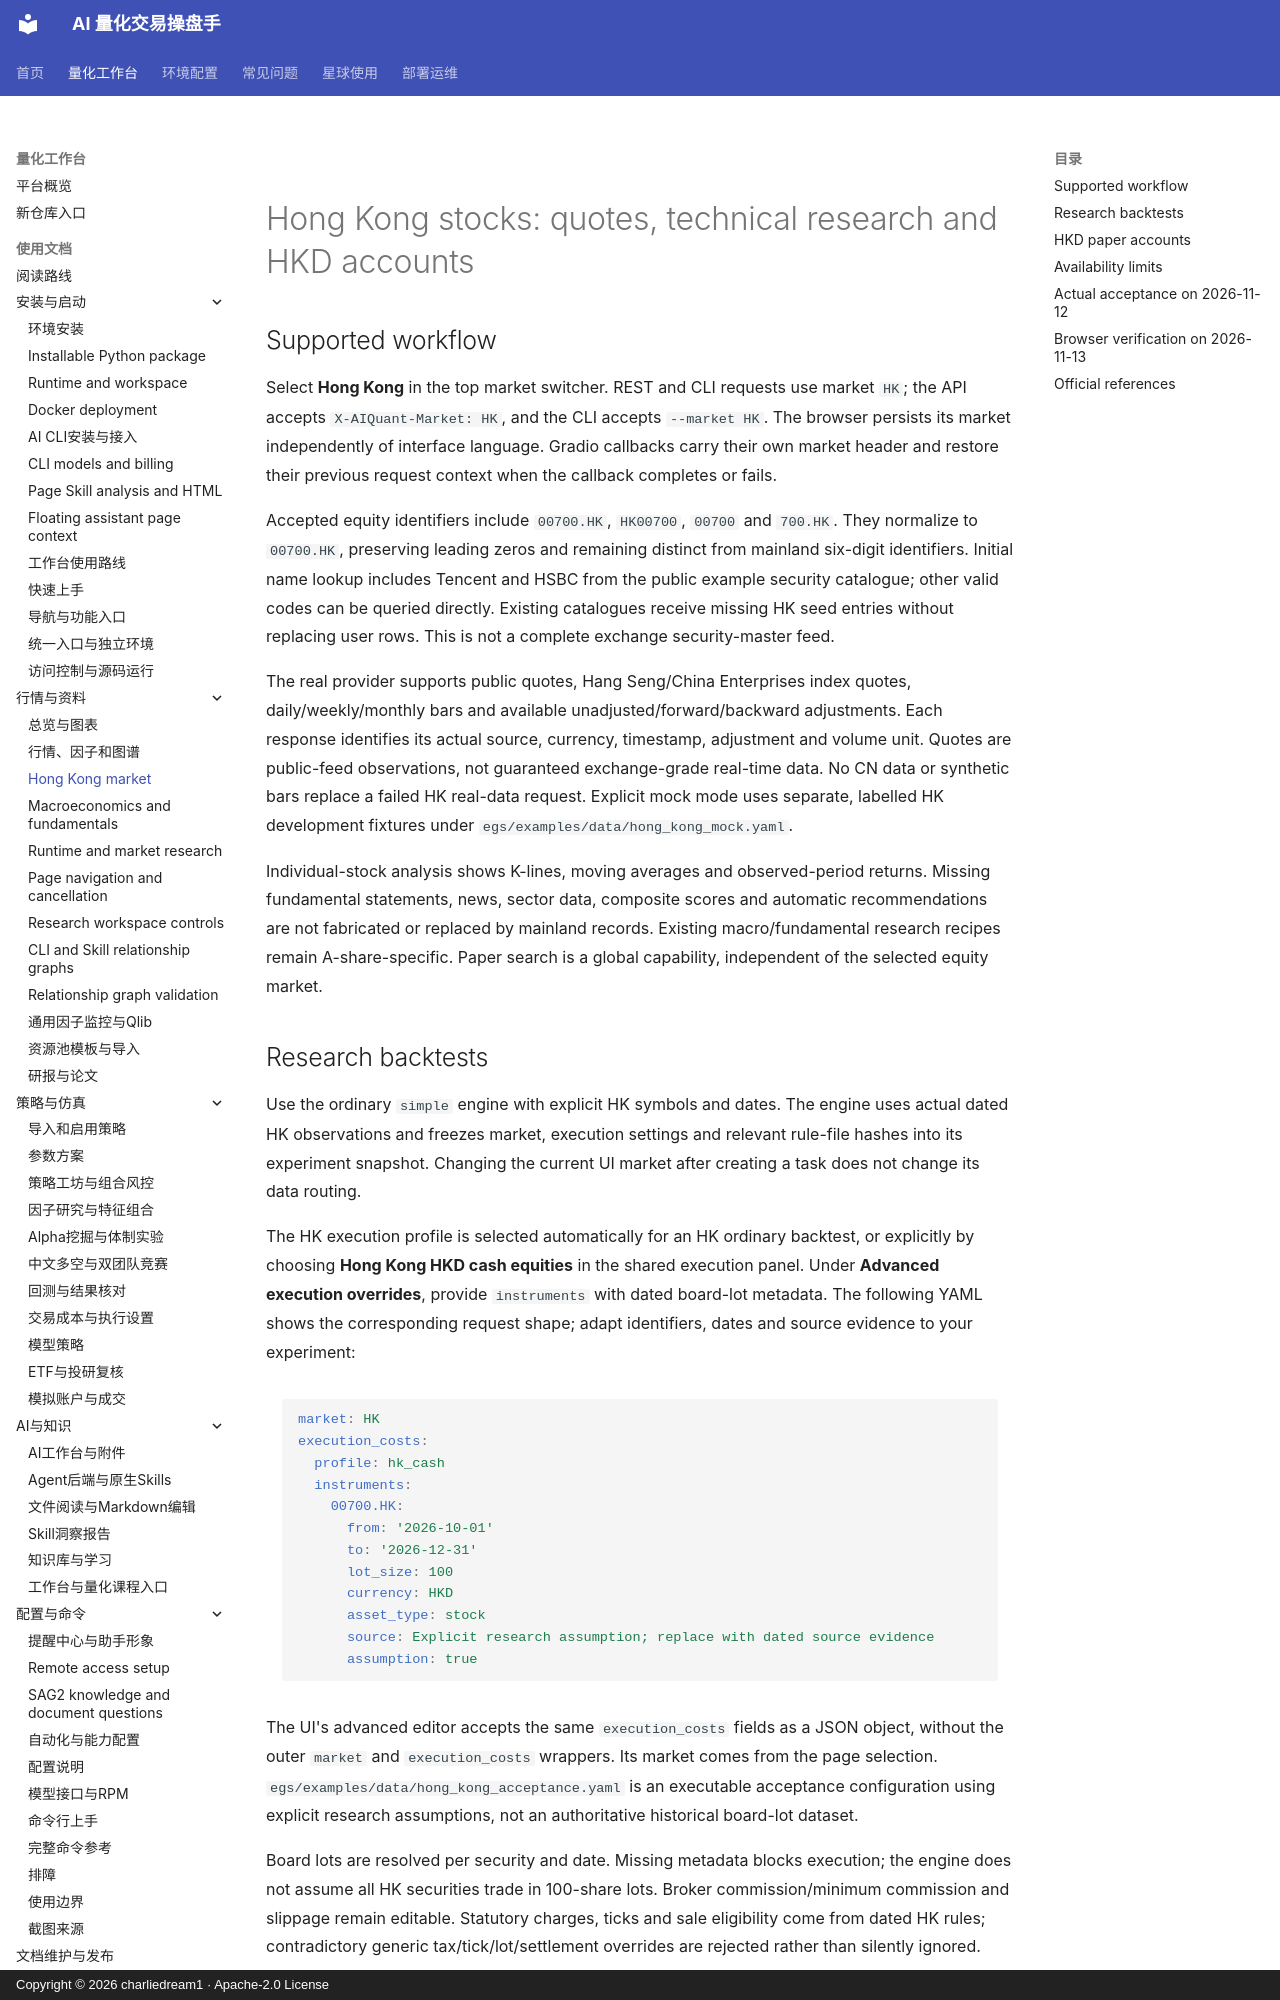

repository: charliedream1/ai_quant_trade · page: usage/hong_kong_market/index.html · generator: mkdocs · copyright: Copyright © 2026 charliedream1 · Apache-2.0 License

# Hong Kong stocks: quotes, technical research and HKD accounts

## Supported workflow

Select **Hong Kong** in the top market switcher. REST and CLI requests use market
`HK`; the API accepts `X-AIQuant-Market: HK`, and the CLI accepts `--market HK`.
The browser persists its market independently of interface language. Gradio
callbacks carry their own market header and restore their previous request
context when the callback completes or fails.

Accepted equity identifiers include `00700.HK`, `HK00700`, `00700` and `700.HK`.
They normalize to `00700.HK`, preserving leading zeros and remaining distinct
from mainland six-digit identifiers. Initial name lookup includes Tencent and
HSBC from the public example security catalogue; other valid codes can be queried
directly. Existing catalogues receive missing HK seed entries without replacing
user rows. This is not a complete exchange security-master feed.

The real provider supports public quotes, Hang Seng/China Enterprises index
quotes, daily/weekly/monthly bars and available unadjusted/forward/backward
adjustments. Each response identifies its actual source, currency, timestamp,
adjustment and volume unit. Quotes are public-feed observations, not guaranteed
exchange-grade real-time data. No CN data or synthetic bars replace a failed HK
real-data request. Explicit mock mode uses separate, labelled HK development
fixtures under `egs/examples/data/hong_kong_mock.yaml`.

Individual-stock analysis shows K-lines, moving averages and observed-period
returns. Missing fundamental statements, news, sector data, composite scores and
automatic recommendations are not fabricated or replaced by mainland records.
Existing macro/fundamental research recipes remain A-share-specific. Paper search
is a global capability, independent of the selected equity market.
